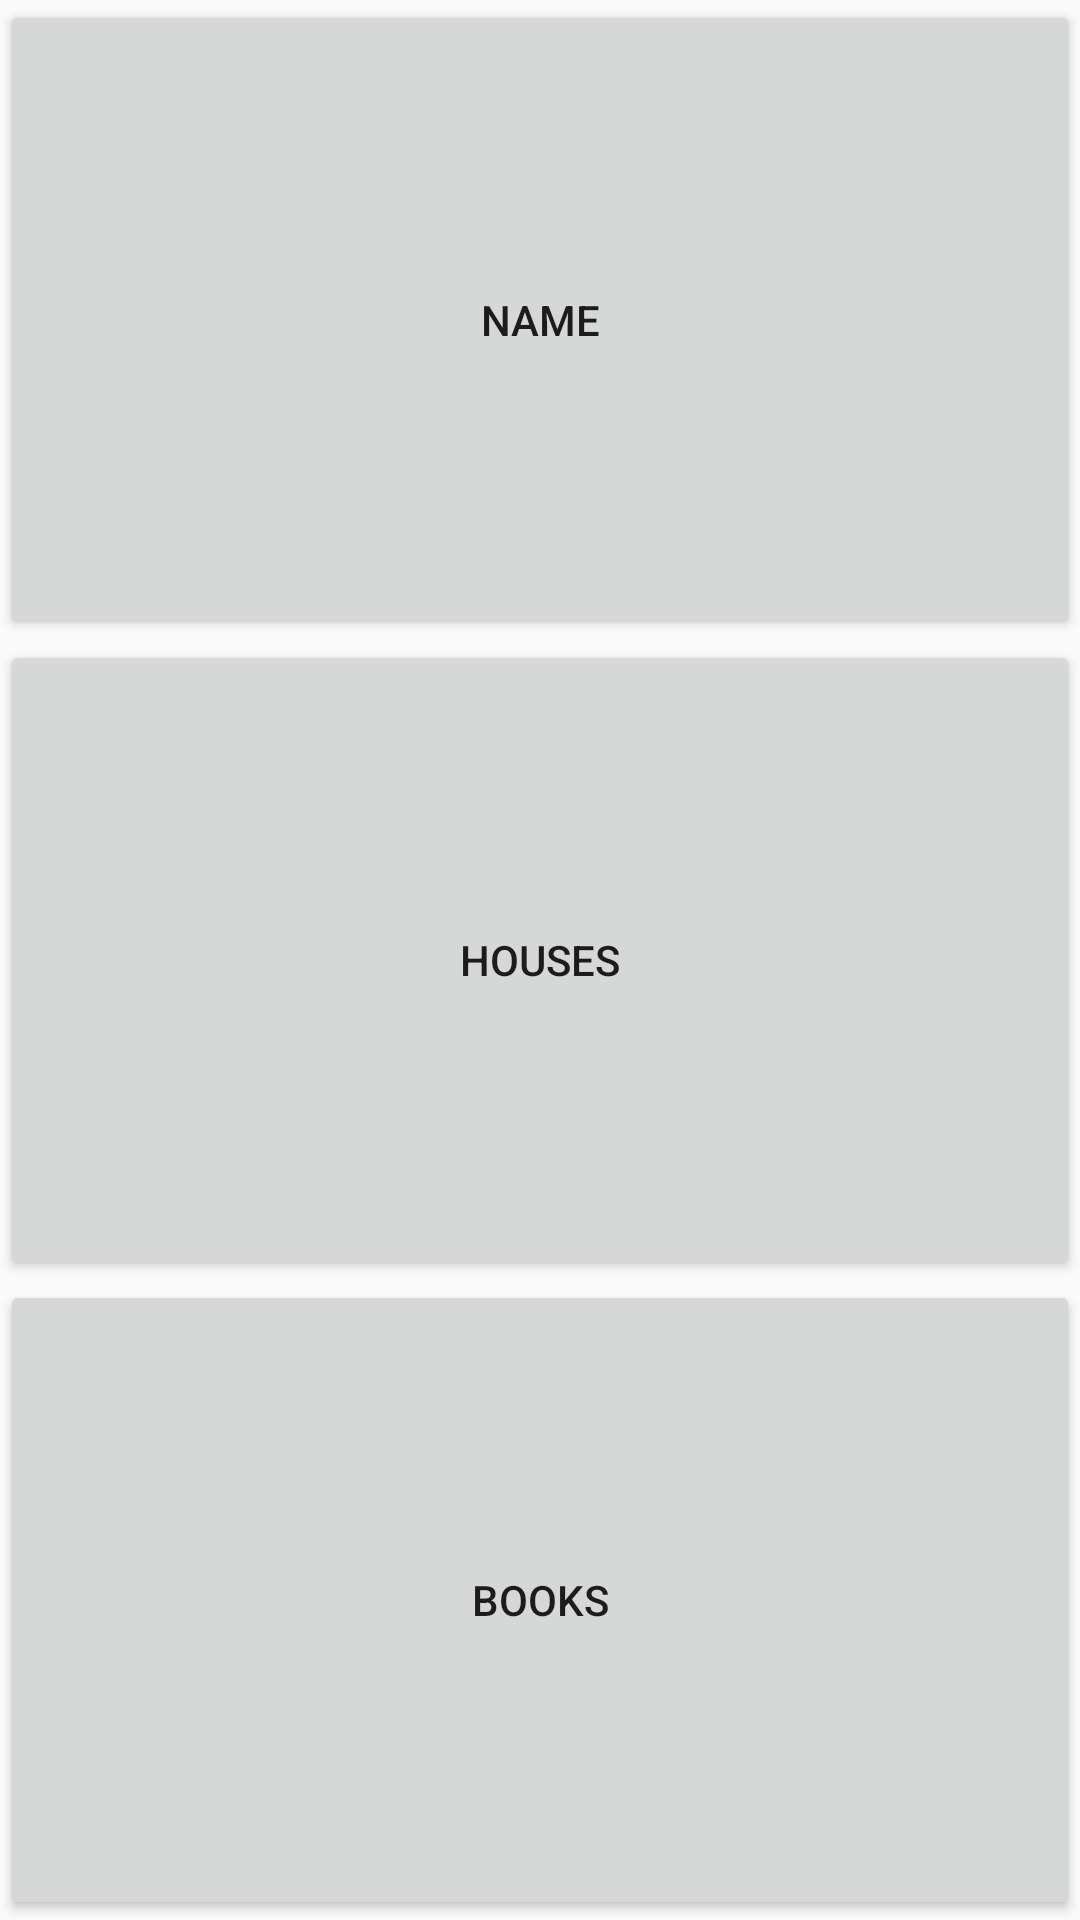

Write the Android layout XML for this screen, with the resource values it uses.
<!-- AndroidManifest.xml: application theme AppTheme -->
<!-- res/layout/activity_main.xml -->
<?xml version="1.0" encoding="utf-8"?>
<LinearLayout
    xmlns:android="http://schemas.android.com/apk/res/android"
    android:layout_width="match_parent"
    android:layout_height="match_parent"
    android:layout_margin="8dp"
    android:orientation="vertical">

    <Button
        android:id="@+id/button_name"
        android:text="name"
        android:layout_width="match_parent"
        android:layout_height="match_parent"
        android:layout_weight="1" />

    <Button
        android:id="@+id/button_houses"
        android:layout_width="match_parent"
        android:layout_height="match_parent"
        android:layout_weight="1"
        android:text="houses" />

    <Button
        android:layout_width="match_parent"
        android:id="@+id/button_books"
        android:text="books"
        android:layout_weight="1"
        android:layout_height="match_parent" />


</LinearLayout>
<!-- resources referenced by this layout -->
<resources>
  <style name="AppTheme" parent="Theme.AppCompat.Light.NoActionBar">
          
          <item name="colorPrimary">@color/colorPrimary</item>
          <item name="colorPrimaryDark">@color/colorPrimaryDark</item>
          <item name="colorAccent">@color/colorAccent</item>
      </style>
  <!-- not gathered from this repository: default colours our renderer supplied (Android Studio template values) -->
  <color name="colorPrimary">#FF6200EE</color>
  <color name="colorPrimaryDark">#FF3700B3</color>
  <color name="colorAccent">#FF03DAC5</color>
</resources>
